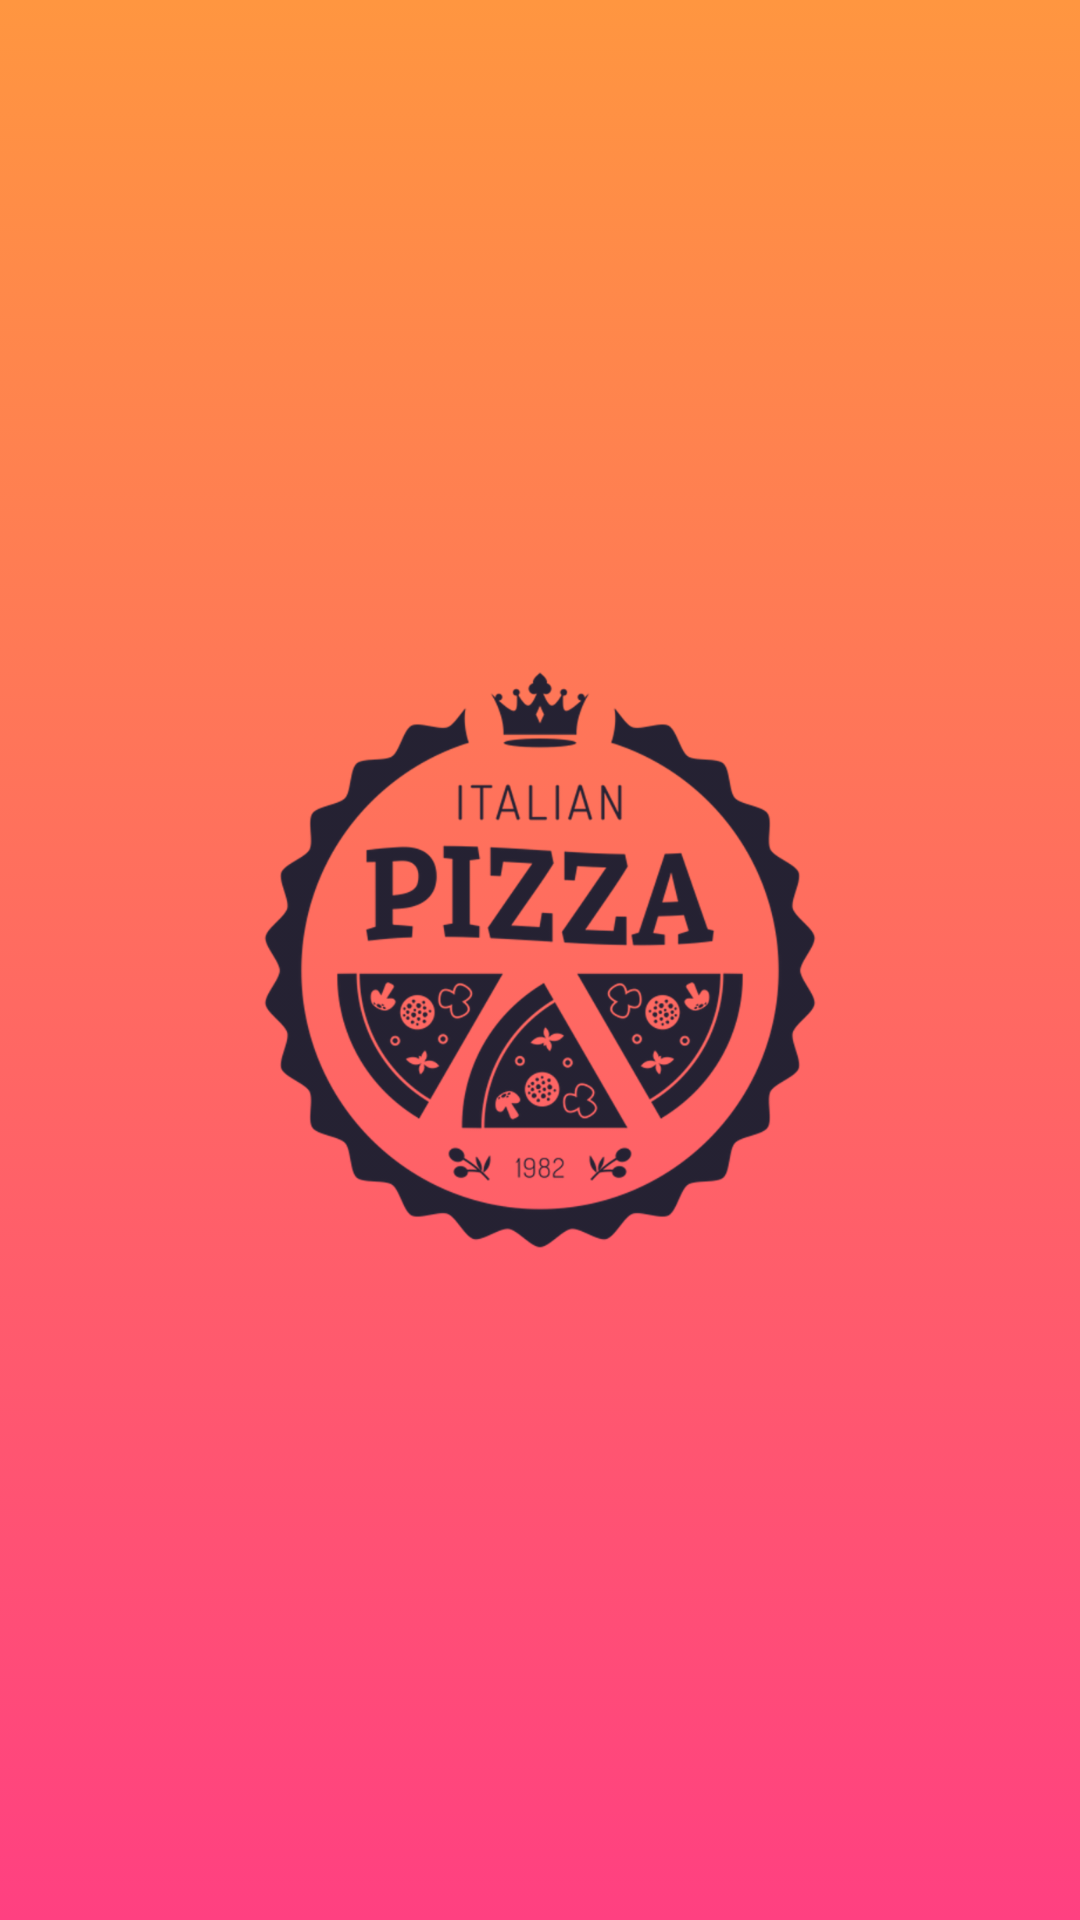

Layout XML and referenced resources for this Android screen:
<!-- AndroidManifest.xml: activity theme AppTheme.NoActionBar -->
<!-- res/layout/activity_splash.xml -->
<?xml version="1.0" encoding="utf-8"?>

<RelativeLayout xmlns:android="http://schemas.android.com/apk/res/android"
    android:layout_width="match_parent" android:layout_height="match_parent">

    <ImageView
        android:layout_width="match_parent"
        android:layout_height="match_parent"
        android:src="@drawable/bg_splash"/>
    <ImageView
        android:layout_width="200dp"
        android:layout_height="200dp"
        android:layout_centerInParent="true"
        android:src="@drawable/logo_pizza"/>
</RelativeLayout>
<!-- resources referenced by this layout -->
<resources>
  <!-- drawable bg_splash (drawable) -->
  <?xml version="1.0" encoding="utf-8"?>
  
  <selector xmlns:android="http://schemas.android.com/apk/res/android">
      <item>
          <shape>
              <gradient
                  android:type="linear"
                  android:angle="270"
                  android:startColor="@color/colorPizza"
                  android:endColor="@color/colorAccent"/>
          </shape>
      </item>
  </selector>
  <!-- drawable logo_pizza: png bitmap (drawable-hdpi, 72112 bytes) -->
  <style name="AppTheme.NoActionBar">
          <item name="windowActionBar">false</item>
          <item name="windowNoTitle">true</item>
      </style>
  <color name="colorPizza">#ff9640</color>
  <color name="colorAccent">#FF4081</color>
</resources>
